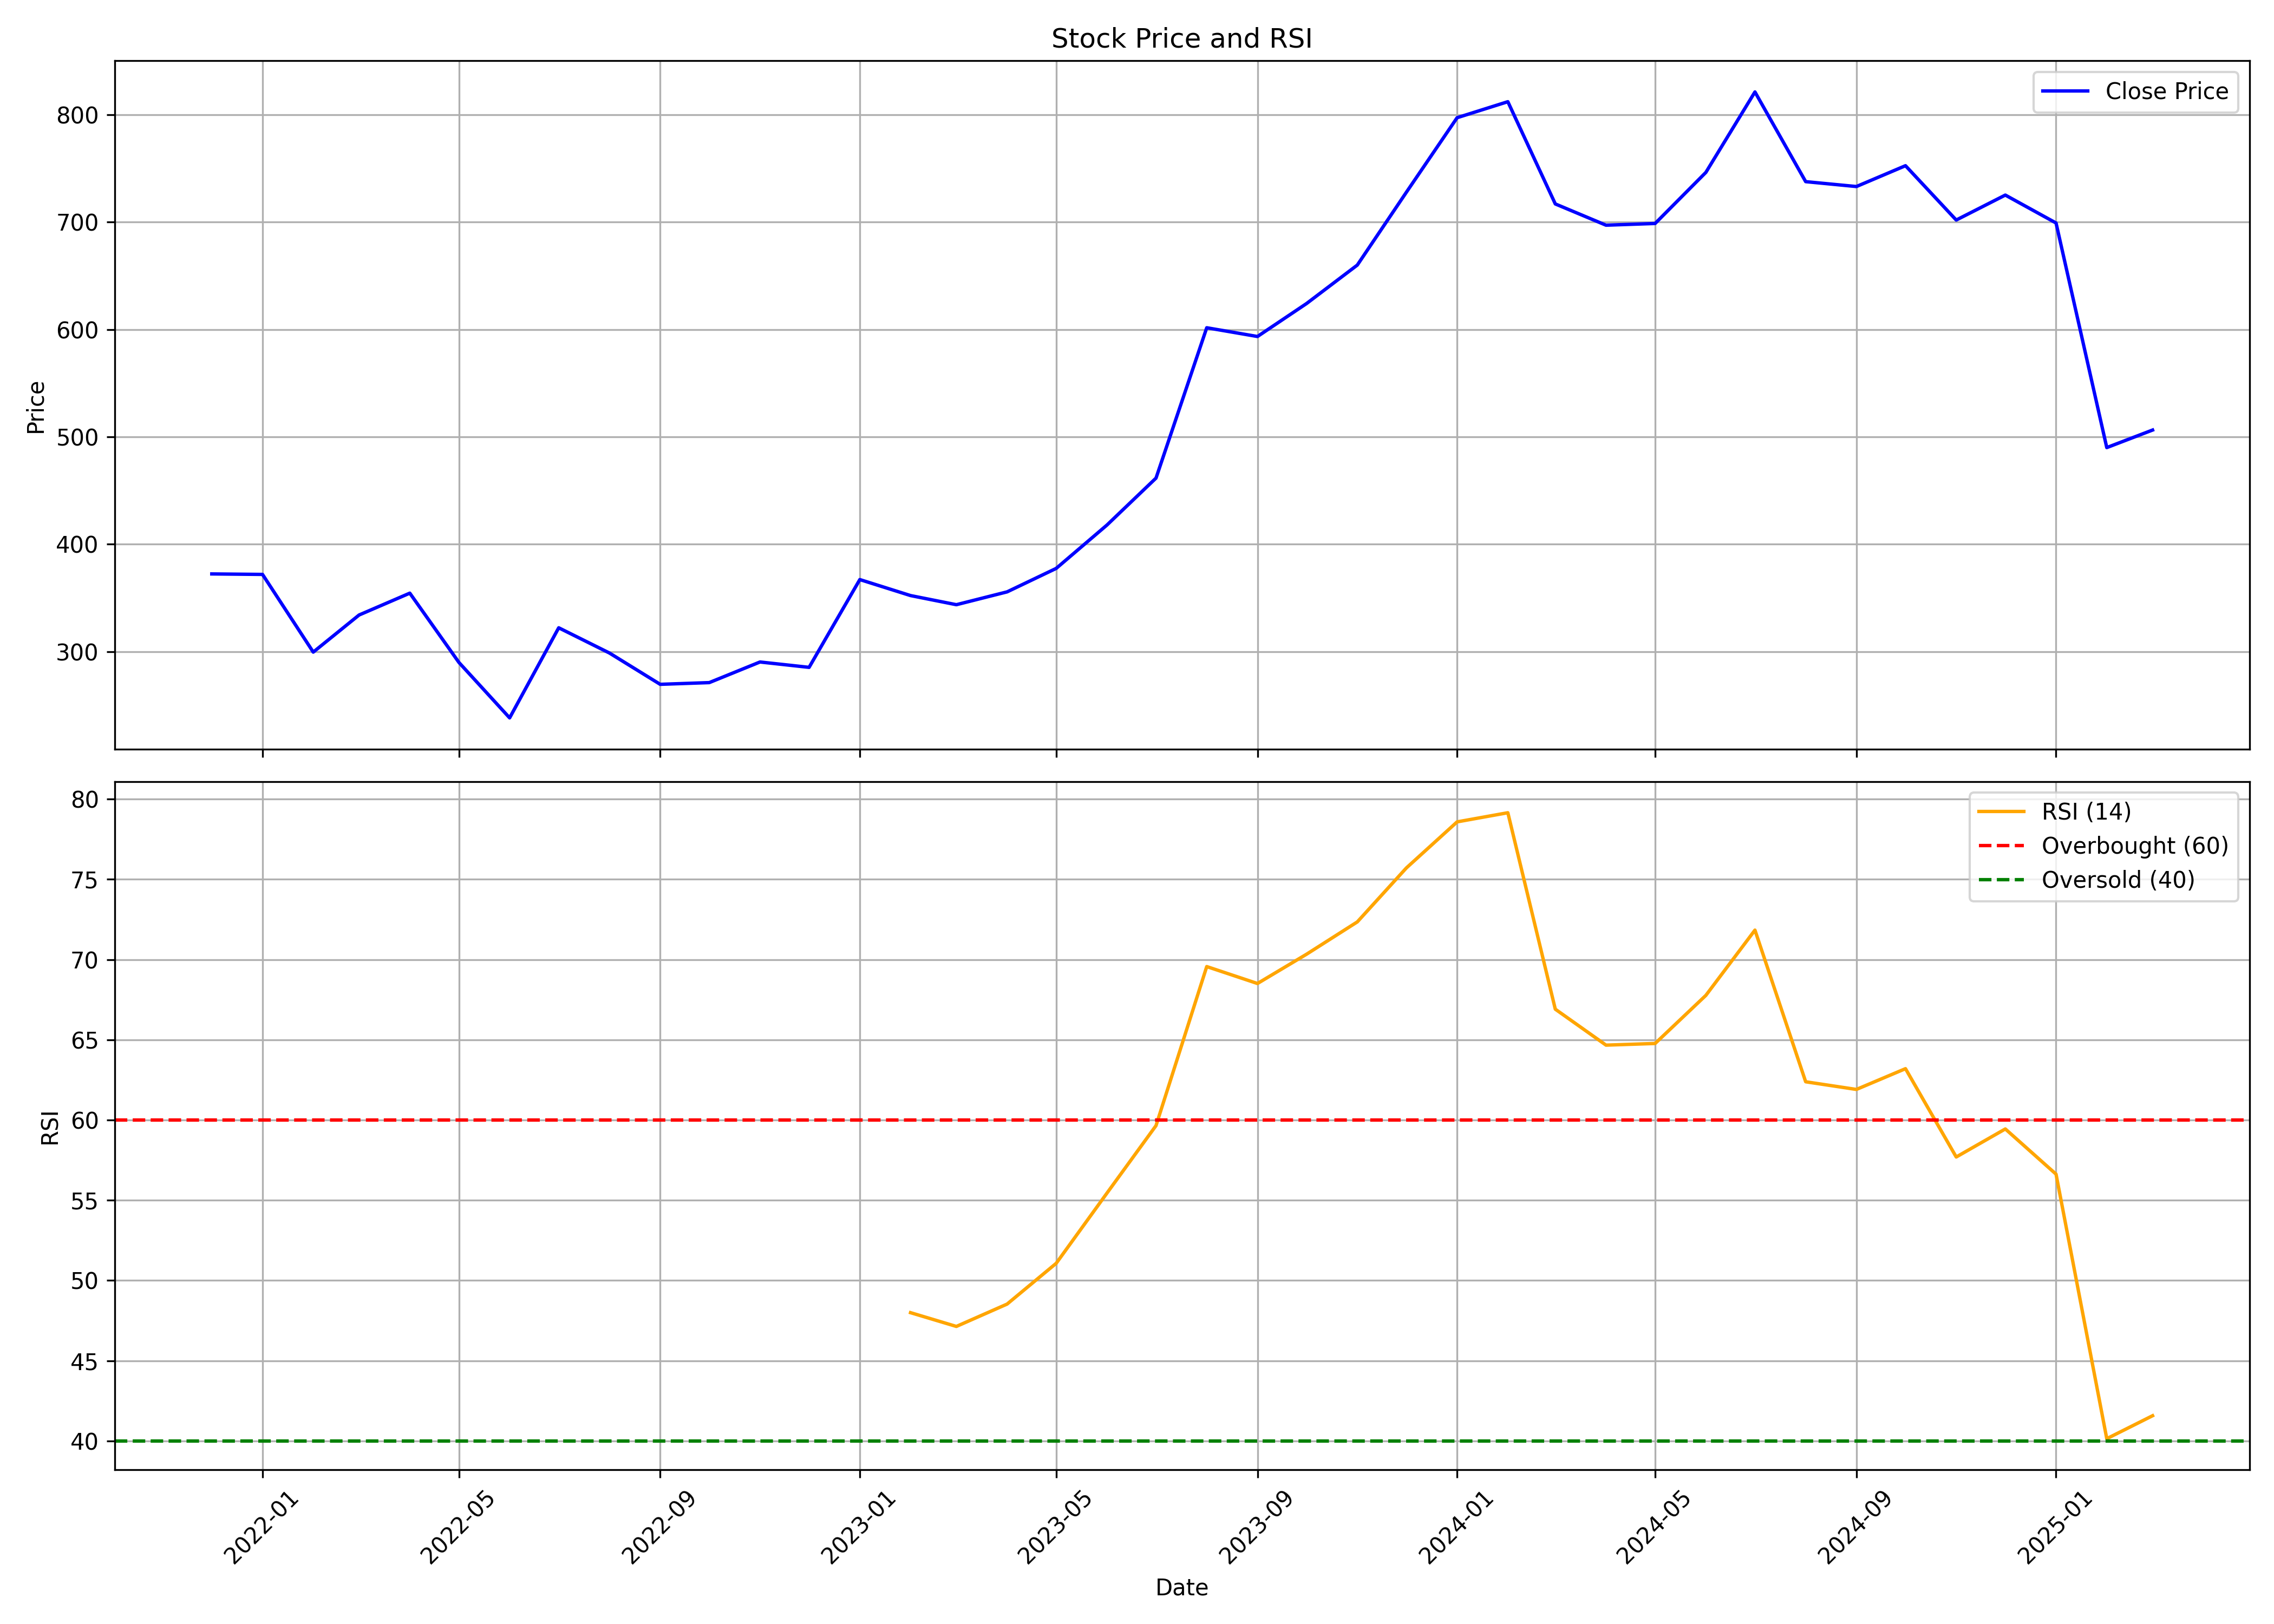

Data behind this chart, as committed beside it:
, date, symbol, open, high, low, close, volume, rsi
0, 2021-12-01, RATEGAIN, 360.0, 411.0, 297.4, 372.4, 39126187, 
1, 2022-01-01, RATEGAIN, 372.6, 525.0, 355.5, 371.9, 28641070, 
2, 2022-02-01, RATEGAIN, 374.9, 404.8, 280.0, 299.5, 9160911, 
3, 2022-03-01, RATEGAIN, 299.5, 361.7, 275.2, 334.1, 19373468, 
4, 2022-04-01, RATEGAIN, 335.6, 418.0, 335.4, 354.5, 10657289, 
5, 2022-05-01, RATEGAIN, 349.4, 372.0, 263.9, 290, 7788987, 
6, 2022-06-01, RATEGAIN, 293.8, 308.5, 235.0, 238.3, 3952107, 
7, 2022-07-01, RATEGAIN, 239.9, 327.4, 238.3, 322.2, 8363760, 
8, 2022-08-01, RATEGAIN, 325.9, 343.8, 274.5, 298.7, 8626885, 
9, 2022-09-01, RATEGAIN, 296.1, 306.9, 252.6, 269.5, 7198080, 
10, 2022-10-01, RATEGAIN, 270.0, 308.4, 264.5, 271.1, 14396334, 
11, 2022-11-01, RATEGAIN, 271.8, 309.0, 269.2, 290.4, 9908999, 
12, 2022-12-01, RATEGAIN, 293.2, 315.5, 263, 285.4, 5843553, 
13, 2023-01-01, RATEGAIN, 287.4, 382.8, 285.5, 367.1, 12934387, 
14, 2023-02-01, RATEGAIN, 369.0, 387.4, 337.9, 352.2, 8495817, 48
15, 2023-03-01, RATEGAIN, 350.6, 356.4, 313.3, 343.7, 2837331, 47.14
16, 2023-04-01, RATEGAIN, 343.8, 367.5, 337.4, 355.6, 2390510, 48.53
17, 2023-05-01, RATEGAIN, 355.6, 424.9, 354.1, 377.5, 9682348, 51.07
18, 2023-06-01, RATEGAIN, 377.5, 428.0, 374.5, 417.9, 12136495, 55.44
19, 2023-07-01, RATEGAIN, 420, 471.5, 415.0, 461.6, 7923589, 59.65
20, 2023-08-01, RATEGAIN, 463.9, 614.4, 445.2, 601.6, 20271338, 69.56
21, 2023-09-01, RATEGAIN, 605.0, 641.6, 528, 593.5, 7236492, 68.51
22, 2023-10-01, RATEGAIN, 593.5, 670.3, 572.5, 624.2, 6987907, 70.33
23, 2023-11-01, RATEGAIN, 625.4, 733.0, 618.5, 660, 17163301, 72.34
24, 2023-12-01, RATEGAIN, 666.0, 773, 637.2, 727.8, 11298453, 75.71
25, 2024-01-01, RATEGAIN, 726.0, 821.7, 704.8, 797.2, 7520252, 78.58
26, 2024-02-01, RATEGAIN, 802.8, 921.7, 761.8, 812.1, 12023601, 79.15
27, 2024-03-01, RATEGAIN, 823.5, 829.0, 705.0, 716.9, 9271462, 66.91
28, 2024-04-01, RATEGAIN, 740.0, 752.5, 635.5, 697.1, 8531209, 64.67
29, 2024-05-01, RATEGAIN, 697.1, 819.9, 655.0, 698.7, 10768617, 64.77
30, 2024-06-01, RATEGAIN, 744.0, 814.4, 647.5, 746.2, 9075111, 67.77
31, 2024-07-01, RATEGAIN, 755.0, 859.0, 742.8, 821.2, 8504642, 71.83
32, 2024-08-01, RATEGAIN, 833.5, 837, 710, 737.7, 8302791, 62.38
33, 2024-09-01, RATEGAIN, 747.9, 779, 711.5, 733.1, 9051067, 61.91
34, 2024-10-01, RATEGAIN, 736.7, 765.0, 704.1, 752.5, 5930036, 63.2
35, 2024-11-01, RATEGAIN, 755.0, 854.0, 670.1, 701.9, 10136212, 57.7
36, 2024-12-01, RATEGAIN, 701.9, 754.6, 673.5, 725.2, 4527590, 59.44
37, 2025-01-01, RATEGAIN, 729, 762.7, 657.9, 699.2, 4026768, 56.63
38, 2025-02-01, RATEGAIN, 706, 725, 475.0, 490.0, 10541976, 40.14
39, 2025-03-01, RATEGAIN, 490.0, 519, 469.0, 506.4, 2465496, 41.58
